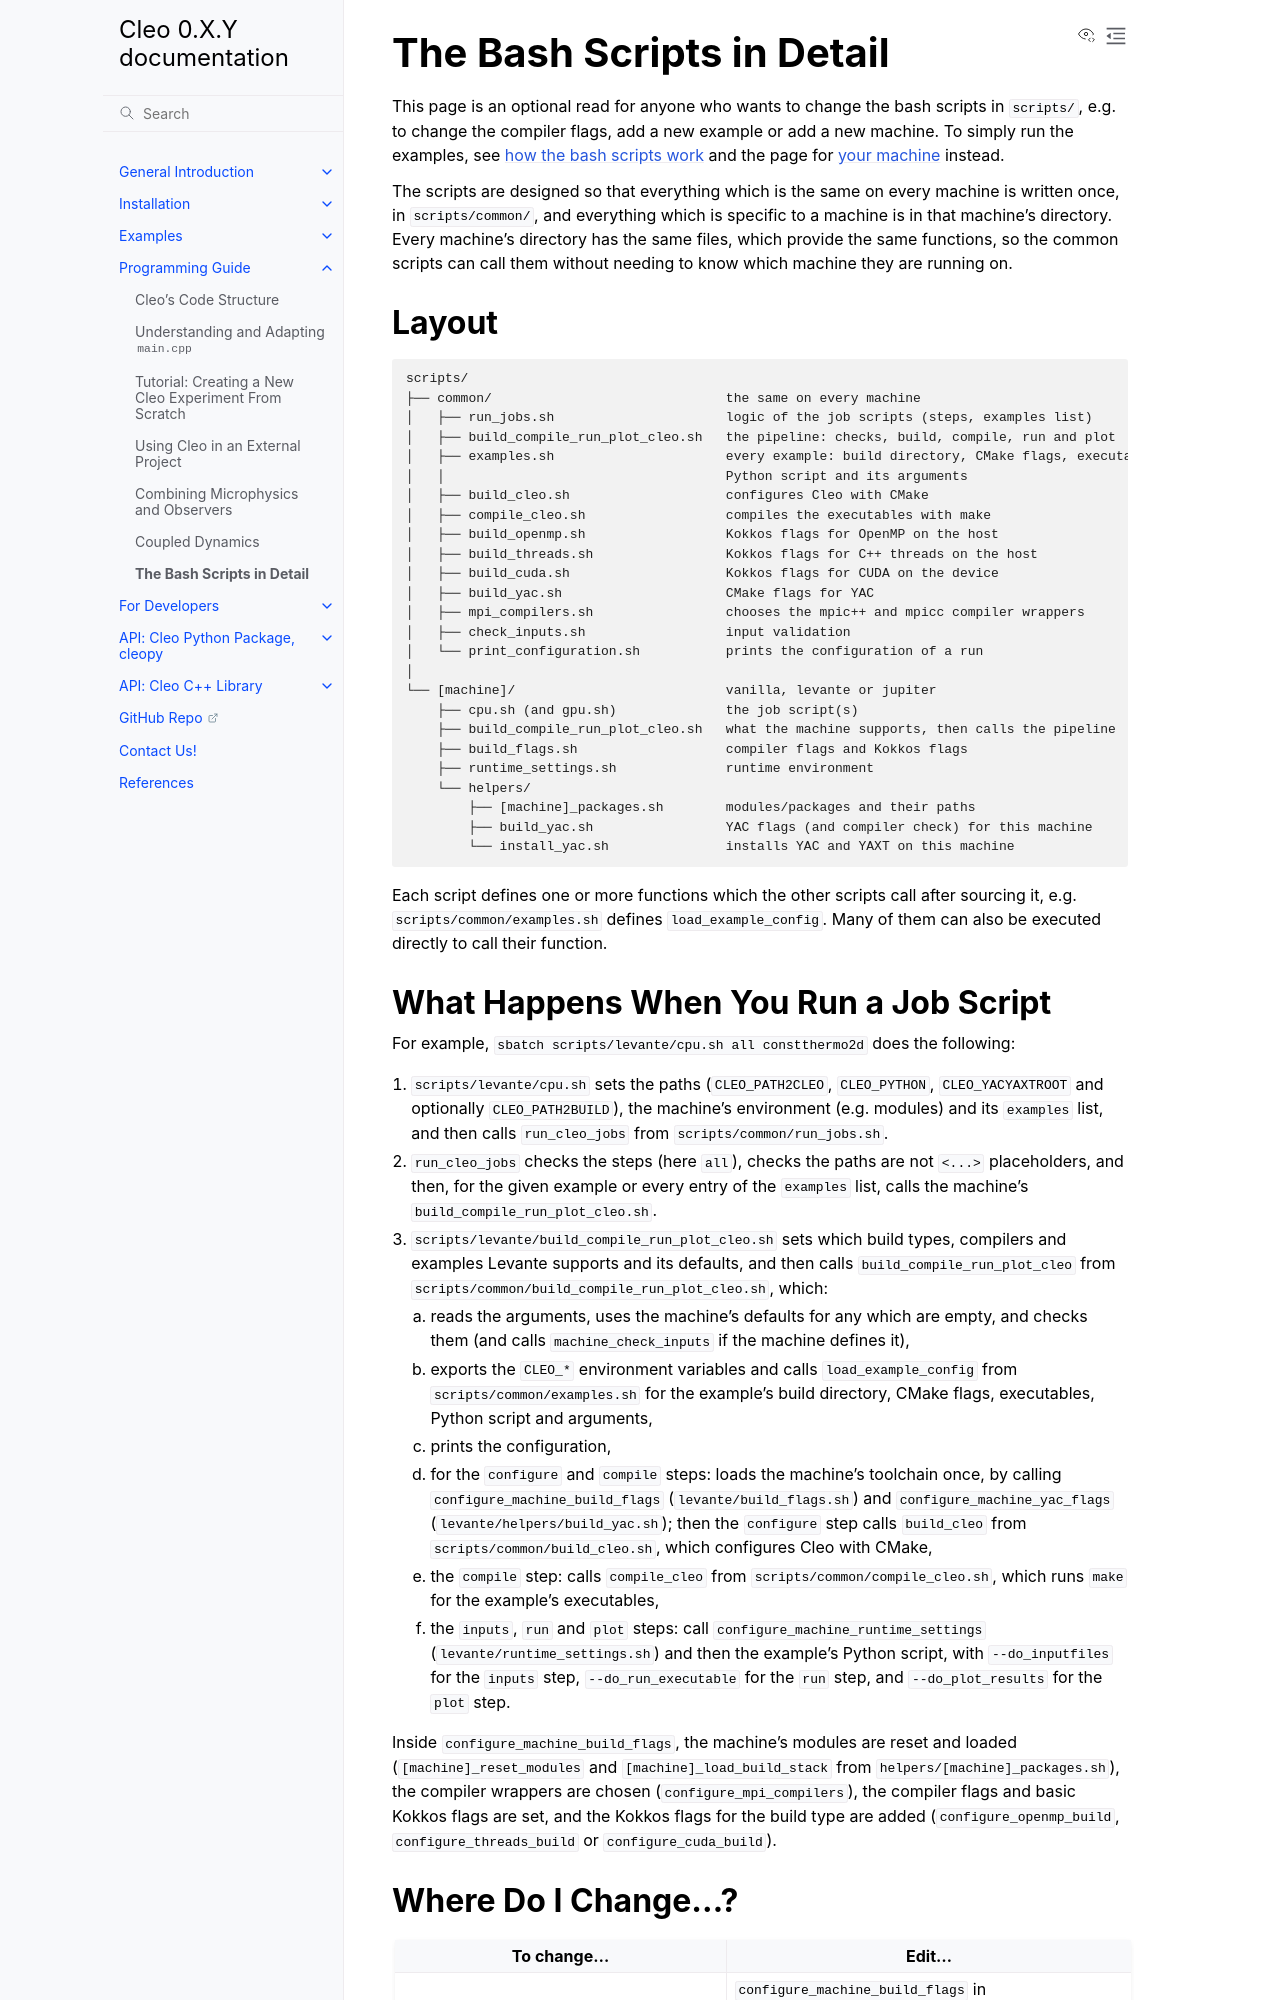

repository: yoctoyotta1024/CLEO · page: prog_guide/bashscripts_detail.html · generator: sphinx

.. _bashscripts_detail:

The Bash Scripts in Detail
==========================

This page is an optional read for anyone who wants to change the bash scripts in ``scripts/``,
e.g. to change the compiler flags, add a new example or add a new machine. To simply run the
examples, see :ref:`how the bash scripts work<how_bashscripts_work>` and the page for
:ref:`your machine<examples>` instead.

The scripts are designed so that everything which is the same on every machine is written once,
in ``scripts/common/``, and everything which is specific to a machine is in that machine's
directory. Every machine's directory has the same files, which provide the same functions, so
the common scripts can call them without needing to know which machine they are running on.


Layout
------

.. code-block:: text

  scripts/
  ├── common/                              the same on every machine
  │   ├── run_jobs.sh                      logic of the job scripts (steps, examples list)
  │   ├── build_compile_run_plot_cleo.sh   the pipeline: checks, build, compile, run and plot
  │   ├── examples.sh                      every example: build directory, CMake flags, executables,
  │   │                                    Python script and its arguments
  │   ├── build_cleo.sh                    configures Cleo with CMake
  │   ├── compile_cleo.sh                  compiles the executables with make
  │   ├── build_openmp.sh                  Kokkos flags for OpenMP on the host
  │   ├── build_threads.sh                 Kokkos flags for C++ threads on the host
  │   ├── build_cuda.sh                    Kokkos flags for CUDA on the device
  │   ├── build_yac.sh                     CMake flags for YAC
  │   ├── mpi_compilers.sh                 chooses the mpic++ and mpicc compiler wrappers
  │   ├── check_inputs.sh                  input validation
  │   └── print_configuration.sh           prints the configuration of a run
  │
  └── [machine]/                           vanilla, levante or jupiter
      ├── cpu.sh (and gpu.sh)              the job script(s)
      ├── build_compile_run_plot_cleo.sh   what the machine supports, then calls the pipeline
      ├── build_flags.sh                   compiler flags and Kokkos flags
      ├── runtime_settings.sh              runtime environment
      └── helpers/
          ├── [machine]_packages.sh        modules/packages and their paths
          ├── build_yac.sh                 YAC flags (and compiler check) for this machine
          └── install_yac.sh               installs YAC and YAXT on this machine

Each script defines one or more functions which the other scripts call after sourcing it, e.g.
``scripts/common/examples.sh`` defines ``load_example_config``. Many of them can also be
executed directly to call their function.
